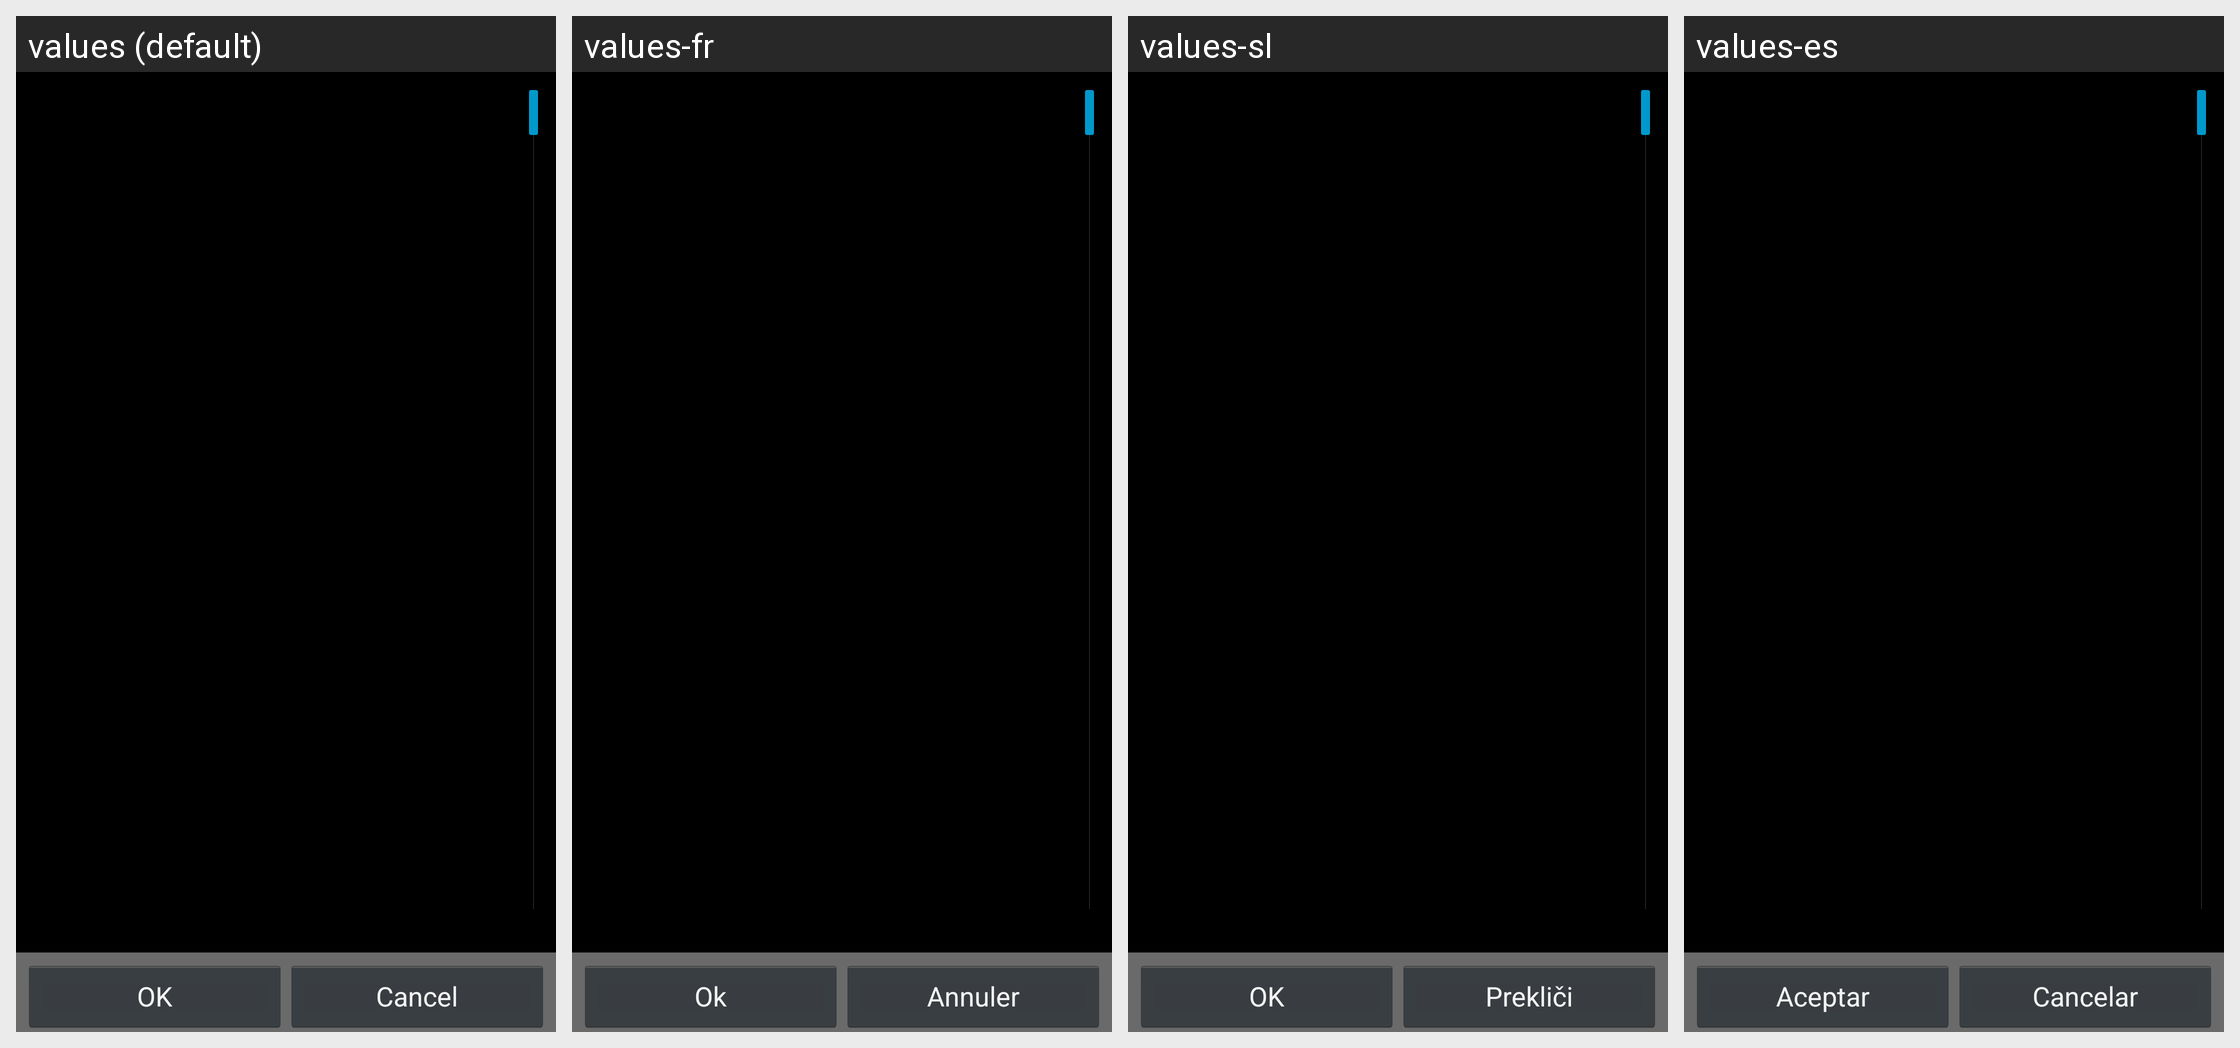

The same Android screen rendered under several of its app's locales, left to right. List the strings drawn on it with the default value and each locale's translation.
Android screen res/layout/peoplepicker.xml rendered under 4 locales, left to right: values (default), values-fr, values-sl, values-es. Device: Nexus 5 (rendered at 1080×1920; each locale shown at half size, 540×960, under a caption strip naming it); theme LlamaThemeCompat.
Other locales in the repository, not shown: values-de, values-hr, values-hu, values-it, values-ja, values-pl, values-pt-rBR, values-ru, values-zh-rCN, values-zh-rTW.
Strings drawn on this screen, with the default value and each locale's value (text and hints the layout hard-codes, and strings that could not be matched under every locale, appear in the picture but are not listed):

hrOk
  values: OK
  values-fr: Ok
  values-sl: OK
  values-es: Aceptar

hrCancel
  values: Cancel
  values-fr: Annuler
  values-sl: Prekliči
  values-es: Cancelar
